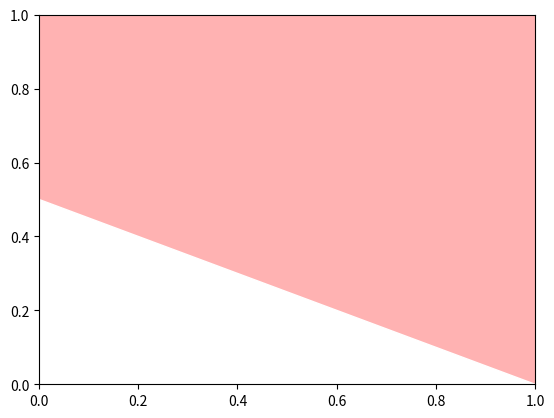

Python code for this plot: (Note: this script raises an exception after producing the figure.)
# Winding algorithm https://en.wikipedia.org/wiki/Point_in_polygon , https://stackoverflow.com/questions/217578/how-can-i-determine-whether-a-2d-point-is-within-a-polygon

import numpy as np 
from collections import namedtuple
from pprint import pprint as pp
import sys
from matplotlib import pyplot as plt
import matplotlib.pyplot as plt
from matplotlib.patches import PathPatch, Polygon
from matplotlib.path import Path

def winding_number(points, *polygons):
    # TODO calculate the winding number for each point for given a set of polygons 
    return  # return whether each point inside or not 

points = [[5,5], [0,0], [-10, 5], [0, 5], [2,2], [8, 5], [10, 10]] 
polygon1 = [(9, 5),(23,-2),(-2,-2),(-2,2)]
polygon2 = [(1,0),(-1,1),(-1,-1)]

is_inside = winding_number(points, polygon1, polygon2)

polygon1 = Polygon(polygon1, alpha=0.3, color=[1, 0, 0])
polygon2 = Polygon(polygon2, alpha=1.0, color=[1, 1, 1])

fig, ax = plt.subplots(1,1)
ax.add_patch(polygon1)
ax.add_patch(polygon2)
points = np.array(points)

test_points_in = []
test_points_out = []

for is_inside, point in zip(is_inside, points):
    if(is_inside):
        test_points_in.append(point)
    else:
        test_points_out.append(point)

test_points_in = np.array(test_points_in)
test_points_out = np.array(test_points_out)
plt.scatter(test_points_in[:,0], test_points_in[:,1])
plt.scatter(test_points_out[:,0], test_points_out[:,1])
plt.show()






